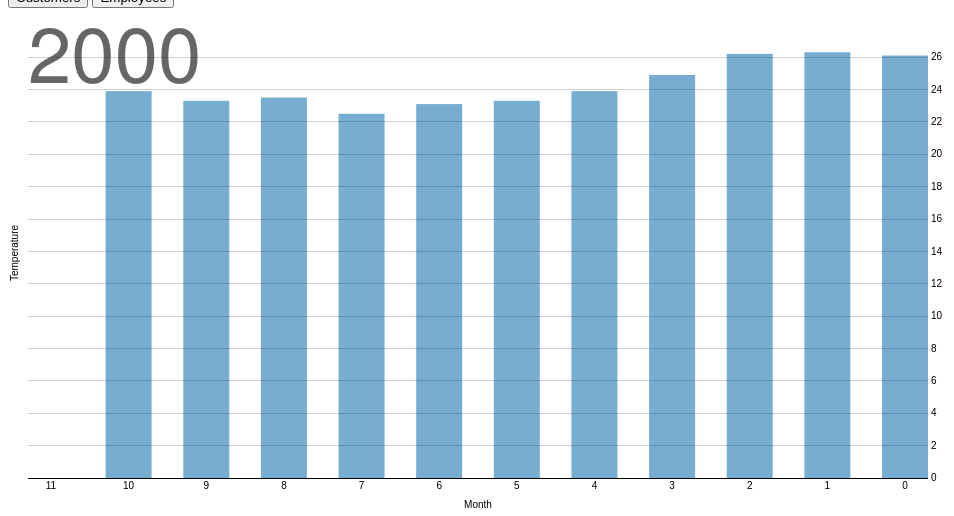
D3 v3 page, settled after 360 driven frames (6 s of simulated time); the page loaded 1 data file(s).



var margin = {top: 20, right: 40, bottom: 30, left: 20},
    width = 960 - margin.left - margin.right,
    height = 500 - margin.top - margin.bottom,
    barWidth = Math.floor(width / 19) - 1;

var x = d3.scale.linear()
    .range([barWidth / 2, width - barWidth / 2]);

var y = d3.scale.linear()
    .range([height, 0]);

var yAxis = d3.svg.axis()
    .scale(y)
    .orient("right")
    .tickSize(-width)
    .tickFormat(function(d) { return Math.round(d / 1) ; });
 var div = d3.select("body").append("div")	
    .attr("class", "tooltip")				
    .style("opacity", 0);
// An SVG element with a bottom-right origin.
var svg = d3.select("body").append("svg")
    .attr("width", width + margin.left + margin.right)
    .attr("height", height + margin.top + margin.bottom)
  .append("g")
    .attr("transform", "translate(" + margin.left + "," + margin.top + ")");

// A sliding container to hold the bars by birthyear.
var birthyears = svg.append("g")
    .attr("class", "birthyears");

// A label for the current year.
var title = svg.append("text")
    .attr("class", "title")
    .attr("dy", ".71em")
    .text(2000);

d3.tsv("test.tsv", function(error, data) {

  // Convert strings to numbers.
  data.forEach(function(d) {
    d.tem = +d.tem;

    d.year = +d.year;
    d.month = +d.month;
  });

  // Compute the extent of the data set in age and years.
  var month1 = d3.max(data, function(d) { return d.month; }),
      year0 = d3.min(data, function(d) { return d.year; }),
      year1 = d3.max(data, function(d) { return d.year; }),
      year = year1;

  // Update the scale domains.
  x.domain([year1 - month1, year1]);
  y.domain([0, d3.max(data, function(d) { return d.tem; })]);

  
  // Produce a map from year and birthyear to [male, female].
  data = d3.nest()
      .key(function(d) { return d.year; })
      .key(function(d) { return d.year - d.month; })
      .rollup(function(v) { return v.map(function(d) { return d.tem; }); })
      .map(data);

  // Add an axis to show the population values.
  svg.append("g")
      .attr("class", "y axis")
      .attr("transform", "translate(" + width + ",0)")
      .call(yAxis)
    .selectAll("g")
    .filter(function(value) { return !value; })
      .classed("zero", true);

  // Add labeled rects for each birthyear (so that no enter or exit is required).
  var birthyear = birthyears.selectAll(".birthyear")
      .data(d3.range(year0 - month1, year1 + 1, 1))
    .enter().append("g")
      .attr("class", "birthyear")
      .attr("transform", function(birthyear) { return "translate(" + x(birthyear) + ",0)"; });

  birthyear.selectAll("rect")
      .data(function(birthyear) { return data[year][birthyear] || [0, 0]; })
    .enter().append("rect")
      .attr("x", -barWidth / 2)
      .attr("width", barWidth)
      .attr("y", y)
      .attr("height", function(value) { return height - y(value); })       
       .on("mouseover", function(d) {		
            div.transition()		
                .duration(200)		
                .style("opacity", .9);		
                div.html(d)
                .style("left", (d3.event.pageX) + "px")		
                .style("top", (d3.event.pageY) + "px");	
            })					
        .on("mouseout", function(d) {		
            div.transition()		
                .duration(500)		
                .style("opacity", 0);	
        });

    svg.append("text")             
      .attr("transform",
            "translate(" + (width/2) + " ," + 
                           (height + margin.bottom ) + ")")
      .style("text-anchor", "middle")
      .text("Month");

    svg.append("text")
      .attr("transform", "rotate(-90)")
      .attr("y", 0 - margin.left)
      .attr("x",0 - (height / 2))
      .attr("dy", "1em")
      .style("text-anchor", "middle")
      .text("Temperature");  

  // Add labels to show birthyear.
 /* birthyear.append("text")
      .attr("y", height - 4)
      .text(function(birthyear) { return birthyear; });*/

  // Add labels to show age (separate; not animated).
  svg.selectAll(".month")
      .data(d3.range(0, month1 + 1, 1))
    .enter().append("text")
      .attr("class", "month")
      .attr("x", function(month) { return x(year - month); })
      .attr("y", height + 4)
      .attr("dy", ".71em")

      .text(function(month) { return month; });


  // Allow the arrow keys to change the displayed year.
  window.focus();
  d3.select(window).on("keydown", function() {
    switch (d3.event.keyCode) {
      case 37: year = Math.max(year0, year - 1); break;
      case 39: year = Math.min(year1, year + 1); break;
    }
    update();
  });

  function update() {
    if (!(year in data)) return;
    title.text(year);

    birthyears.transition()
        .duration(750)
        .attr("transform", "translate(" + (x(year1) - x(year)) + ",0)");

    birthyear.selectAll("rect")
        .data(function(birthyear) { return data[year][birthyear] || [0, 0]; })
      .transition()
        .duration(750)
        .attr("y", y)
        .attr("height", function(value) { return height - y(value); });
  }
});








d3.selectAll('.selector')
			.on('click', function(d) {
				updateTest(this.id);
			})
		
		// update function:
function updateTest(source) {
		d3.tsv(source, function(error,data) {
			

            var margin = {top: 20, right: 40, bottom: 30, left: 20},
    width = 960 - margin.left - margin.right,
    height = 500 - margin.top - margin.bottom,
    barWidth = Math.floor(width / 19) - 1;

var x = d3.scale.linear()
    .range([barWidth / 2, width - barWidth / 2]);

var y = d3.scale.linear()
    .range([height, 0]);

var yAxis = d3.svg.axis()
    .scale(y)
    .orient("right")
    .tickSize(-width)
    .tickFormat(function(d) { return Math.round(d / 1) ; });
 var div = d3.select("body").append("div")	
    .attr("class", "tooltip")				
    .style("opacity", 0);


// A sliding container to hold the bars by birthyear.
var birthyears = svg.append("g")
    .attr("class", "birthyears");

// A label for the current year.
var title = svg.append("text")
    .attr("class", "title")
    .attr("dy", ".71em")
    .text(2000);

// Convert strings to numbers.
data.forEach(function(d) {
  d.tem = +d.tem;

  d.year = +d.year;
  d.month = +d.month;
});

// Compute the extent of the data set in age and years.
var month1 = d3.max(data, function(d) { return d.month; }),
    year0 = d3.min(data, function(d) { return d.year; }),
    year1 = d3.max(data, function(d) { return d.year; }),
    year = year1;

// Update the scale domains.
x.domain([year1 - month1, year1]);
y.domain([0, d3.max(data, function(d) { return d.tem; })]);


// Produce a map from year and birthyear to [male, female].
data = d3.nest()
    .key(function(d) { return d.year; })
    .key(function(d) { return d.year - d.month; })
    .rollup(function(v) { return v.map(function(d) { return d.tem; }); })
    .map(data);

// Add an axis to show the population values.
svg.append("g")
    .attr("class", "y axis")
    .attr("transform", "translate(" + width + ",0)")
    .call(yAxis)
  .selectAll("g")
  .filter(function(value) { return !value; })
    .classed("zero", true);

// Add labeled rects for each birthyear (so that no enter or exit is required).
var birthyear = birthyears.selectAll(".birthyear")
    .data(d3.range(year0 - month1, year1 + 1, 1))
  .enter().append("g")
    .attr("class", "birthyear")
    .attr("transform", function(birthyear) { return "translate(" + x(birthyear) + ",0)"; });

birthyear.selectAll("rect")
    .data(function(birthyear) { return data[year][birthyear] || [0, 0]; })
  .enter().append("rect")

    .attr("x", -barWidth / 2)
    .attr("width", barWidth)
    .attr("y", y)
    .attr("height", function(value) { return height - y(value); })       
     .on("mouseover", function(d) {		
          div.transition()		
              .duration(200)		
              .style("opacity", .9);		
              div.html(d)
              .style("left", (d3.event.pageX) + "px")		
              .style("top", (d3.event.pageY) + "px");	
          })					
      .on("mouseout", function(d) {		
          div.transition()		
              .duration(500)		
              .style("opacity", 0);	
      });

  svg.append("text")             
    .attr("transform",
          "translate(" + (width/2) + " ," + 
                         (height + margin.bottom ) + ")")
    .style("text-anchor", "middle")
    .text("Month");

  svg.append("text")
    .attr("transform", "rotate(-90)")
    .attr("y", 0 - margin.left)
    .attr("x",0 - (height / 2))
    .attr("dy", "1em")
    .style("text-anchor", "middle")
    .text("Temperature");  

// Add labels to show birthyear.
/* birthyear.append("text")
    .attr("y", height - 4)
    .text(function(birthyear) { return birthyear; });*/

// Add labels to show age (separate; not animated).
svg.selectAll(".month")
    .data(d3.range(0, month1 + 1, 1))
  .enter().append("text")
    .attr("class", "month")
    .attr("x", function(month) { return x(year - month); })
    .attr("y", height + 4)
    .attr("dy", ".71em")

    .text(function(month) { return month; });


// Allow the arrow keys to change the displayed year.
window.focus();
d3.select(window).on("keydown", function() {
  switch (d3.event.keyCode) {
    case 37: year = Math.max(year0, year - 1); break;
    case 39: year = Math.min(year1, year + 1); break;
  }
  update();
});

function update() {
  if (!(year in data)) return;
  title.text(year);

  birthyears.transition()
      .duration(750)
      .attr("transform", "translate(" + (x(year1) - x(year)) + ",0)");

  birthyear.selectAll("rect")
      .data(function(birthyear) { return data[year][birthyear] || [0, 0]; })
    .transition()
      .duration(750)
      .attr("y", y)
      .attr("height", function(value) { return height - y(value); });
      rect.exit().transition().attr('r',0).duration(1000).remove();

}
});

					
		}


### data: test.tsv
year	month	tem
1901	0	25.8
1901	1	26.4
1901	2	26.4
1901	3	25.9
1901	4	24.6
1901	5	23.6
1901	6	23.0
1901	7	22.7
1901	8	23.1
1901	9	23.6
1901	10	24.5
1901	11	25.1
1902	0	26.1
1902	1	26.5
1902	2	26.5
1902	3	25.9
1902	4	24.5
1902	5	23.5
1902	6	22.9
1902	7	22.5
1902	8	22.8
1902	9	23.5
1902	10	24.5
1902	11	25.5
1903	0	26.5
1903	1	26.7
1903	2	26.7
1903	3	26.1
1903	4	24.8
1903	5	23.7
1903	6	23.1
1903	7	22.7
1903	8	22.9
1903	9	23.6
1903	10	24.5
1903	11	25.2
1904	0	26.1
1904	1	26.4
1904	2	26.5
1904	3	25.8
1904	4	24.5
1904	5	23.5
1904	6	22.8
1904	7	22.4
1904	8	22.6
1904	9	23.3
1904	10	24.3
1904	11	25.1
1905	0	26.1
1905	1	26.5
1905	2	26.4
1905	3	25.8
1905	4	24.5
1905	5	23.5
1905	6	22.9
1905	7	22.5
1905	8	23.0
1905	9	23.6
1905	10	24.5
1905	11	25.3
... 1,308 more rows